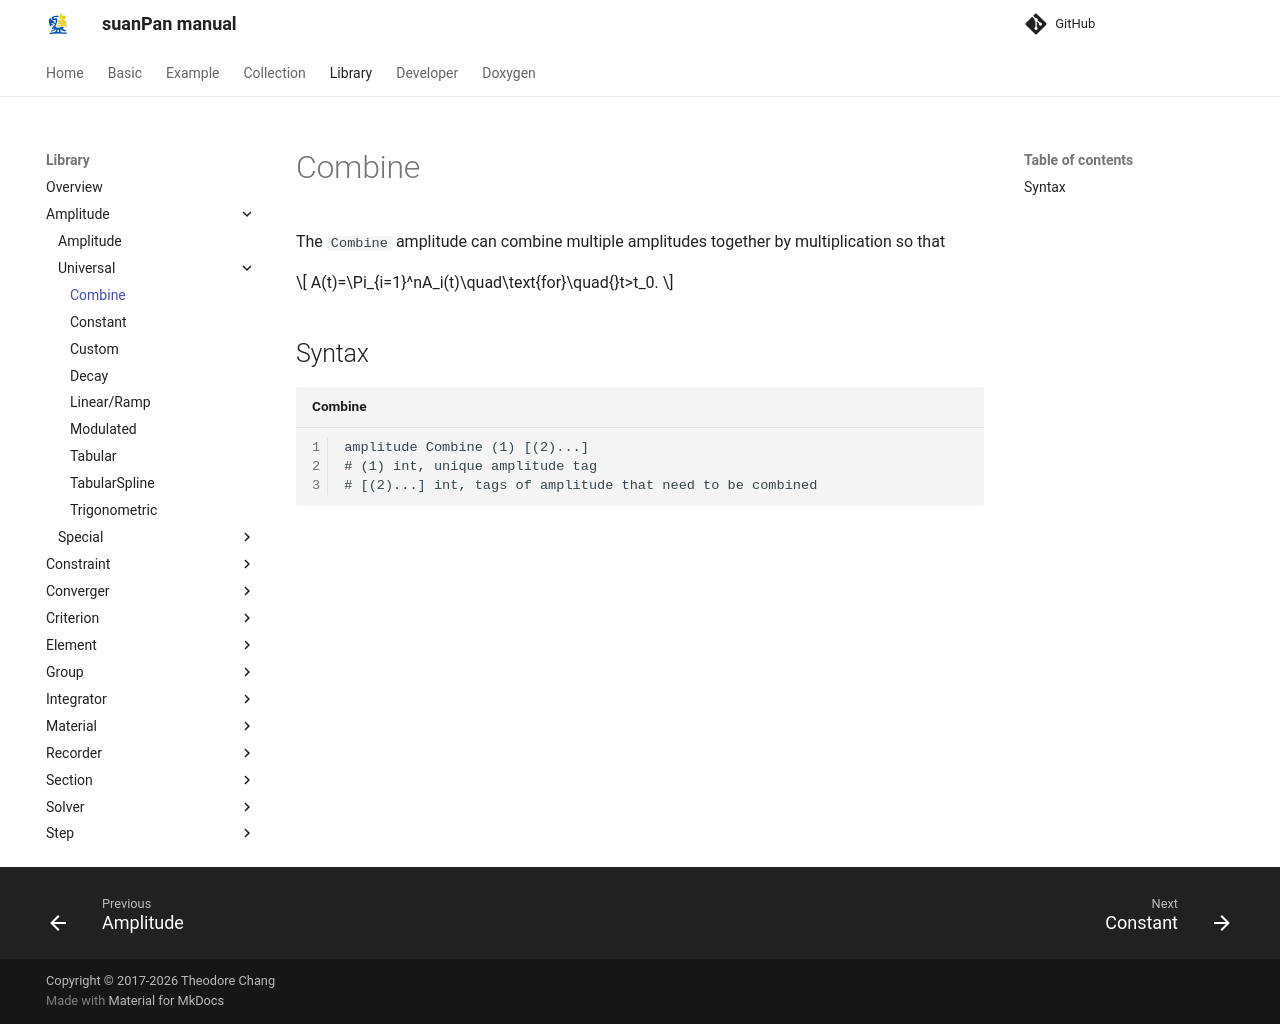

repository: TLCFEM/suanPan-manual · page: 4.4/Library/Amplitude/Universal/Combine/index.html · generator: mkdocs

# Combine

The `Combine` amplitude can combine multiple amplitudes together by multiplication so that

$$
A(t)=\Pi_{i=1}^nA_i(t)\quad\text{for}\quad{}t>t_0.
$$

## Syntax

```text title="Combine"
amplitude Combine (1) [(2)...]
# (1) int, unique amplitude tag
# [(2)...] int, tags of amplitude that need to be combined
```
